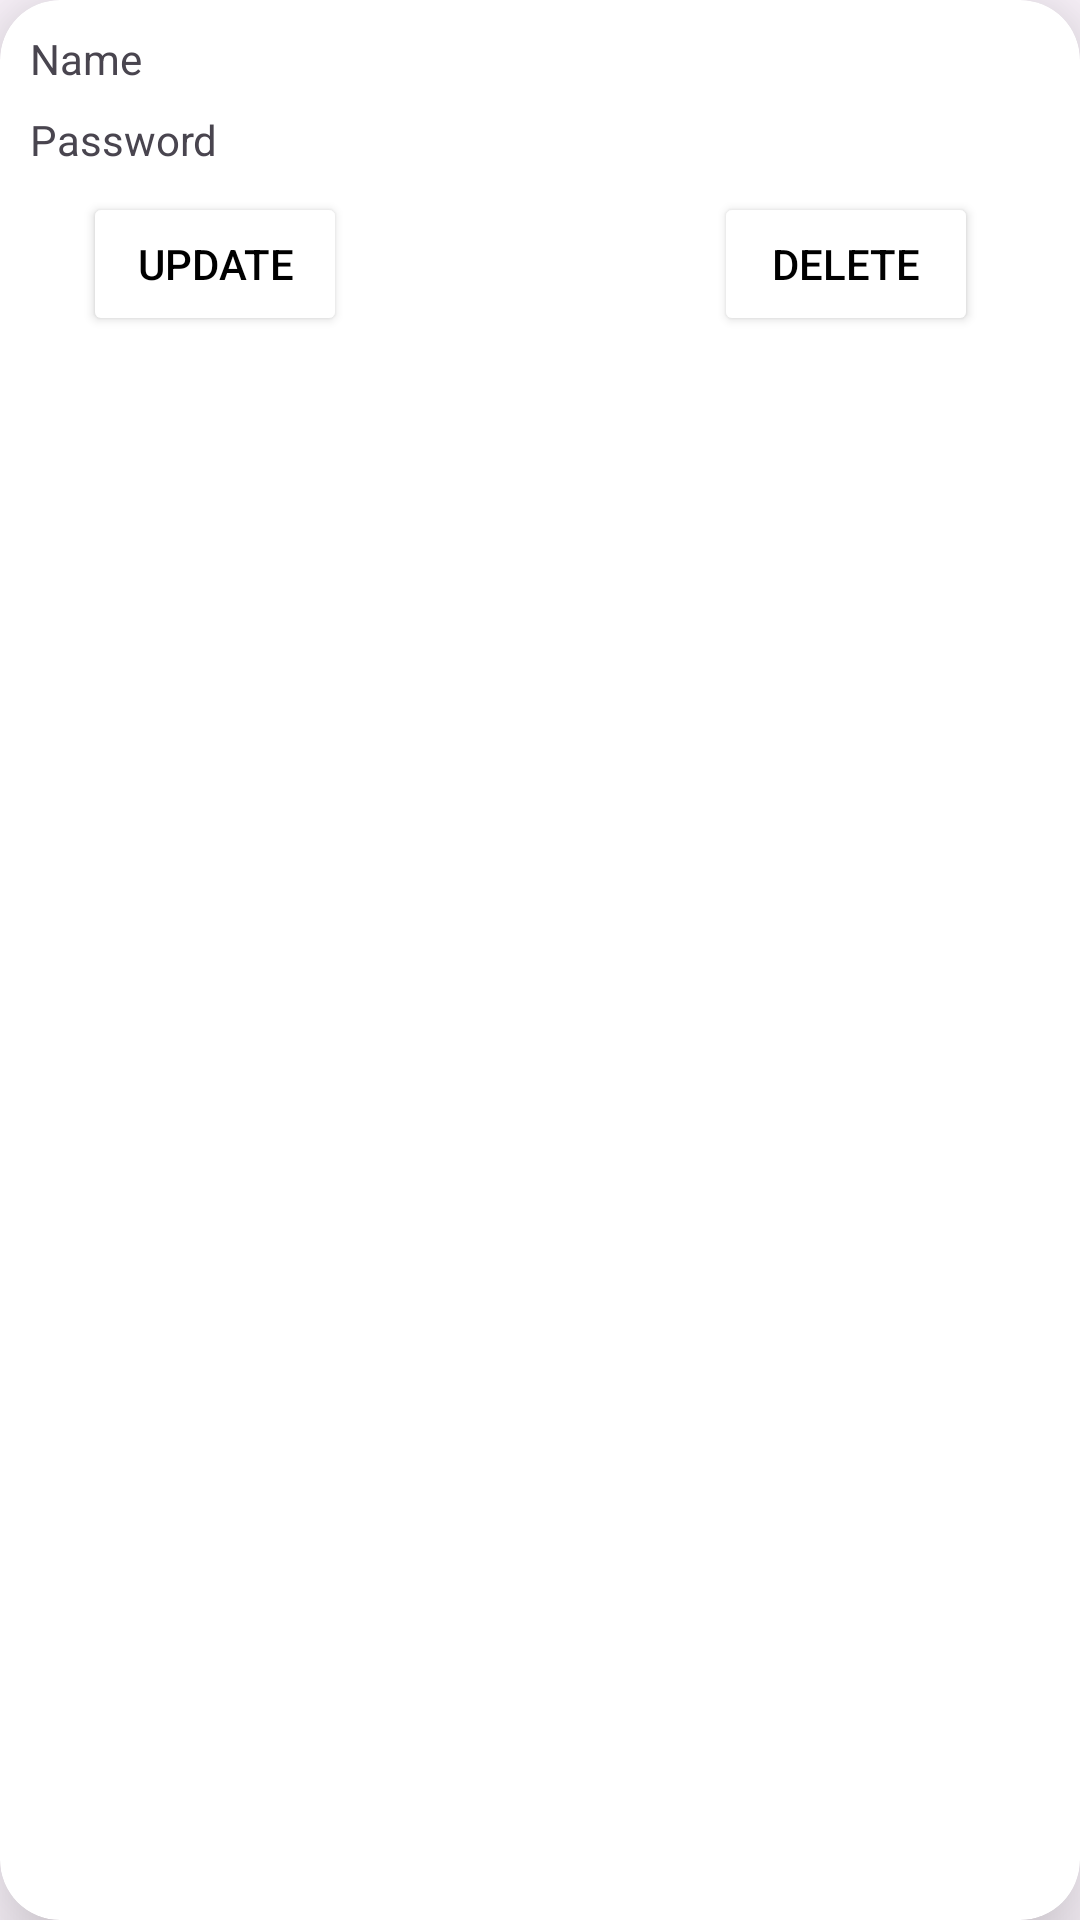

Here is an Android app screen rendered from its layout file. Give the layout XML and the strings, colors and styles it references.
<!-- AndroidManifest.xml: application theme Theme.FireStoreApp2 -->
<!-- res/layout/user_item.xml -->
<?xml version="1.0" encoding="utf-8"?>
<androidx.cardview.widget.CardView xmlns:android="http://schemas.android.com/apk/res/android"
    xmlns:app="http://schemas.android.com/apk/res-auto"
    xmlns:tools="http://schemas.android.com/tools"
    android:layout_width="match_parent"
    android:layout_height="wrap_content"
    android:layout_margin="10dp"
    app:cardBackgroundColor="#FFFFFF"
    app:cardCornerRadius="20dp"
    app:cardElevation="20dp"
    app:cardMaxElevation="20dp">

    <androidx.constraintlayout.widget.ConstraintLayout
        android:layout_width="match_parent"
        android:layout_height="match_parent"
        android:padding="10dp">

        <TextView
            android:id="@+id/nameTxt"
            android:layout_width="match_parent"
            android:layout_height="wrap_content"
            android:text="Name"
            app:layout_constraintEnd_toEndOf="parent"
            app:layout_constraintStart_toStartOf="parent"
            app:layout_constraintTop_toTopOf="parent" />

        <TextView
            android:id="@+id/passtxt"
            android:layout_width="match_parent"
            android:layout_height="wrap_content"
            android:layout_marginTop="8dp"
            android:text="Password"
            app:layout_constraintEnd_toEndOf="@+id/nameTxt"
            app:layout_constraintHorizontal_bias="0.0"
            app:layout_constraintStart_toStartOf="@+id/nameTxt"
            app:layout_constraintTop_toBottomOf="@+id/nameTxt" />

        <Button
            android:id="@+id/updateBtn"
            android:layout_width="wrap_content"
            android:layout_height="0dp"
            android:layout_marginTop="8dp"
            android:backgroundTint="#FFFFFF"
            android:text="Update"
            android:textColor="#000000"
            app:cornerRadius="10dp"
            app:layout_constraintEnd_toStartOf="@+id/deleteBtn"
            app:layout_constraintHorizontal_bias="0.127"
            app:layout_constraintStart_toStartOf="@+id/passtxt"
            app:layout_constraintTop_toBottomOf="@+id/passtxt"
            app:strokeColor="#020202"
            app:strokeWidth="1dp" />

        <Button
            android:id="@+id/deleteBtn"
            android:layout_width="wrap_content"
            android:layout_height="0dp"
            android:layout_marginTop="8dp"
            android:layout_marginEnd="24dp"
            android:backgroundTint="#FFFFFF"
            android:text="Delete"
            android:textColor="#000000"
            app:cornerRadius="10dp"
            app:layout_constraintEnd_toEndOf="@+id/passtxt"
            app:layout_constraintTop_toBottomOf="@+id/passtxt"
            app:strokeColor="#020202"
            app:strokeWidth="1dp" />
    </androidx.constraintlayout.widget.ConstraintLayout>


</androidx.cardview.widget.CardView>
<!-- resources referenced by this layout -->
<resources>
  <style name="Theme.FireStoreApp2" parent="Base.Theme.FireStoreApp2" />
  <style name="Base.Theme.FireStoreApp2" parent="Theme.Material3.DayNight.NoActionBar">
          
          
      </style>
</resources>
